Run: headless pygame with SDL's dummy video driver; simulated clock (each Clock.tick advances the game by its frame time, no real sleeping); random seed 0; keys injected as events and as key.get_pressed() state; no mouse input.
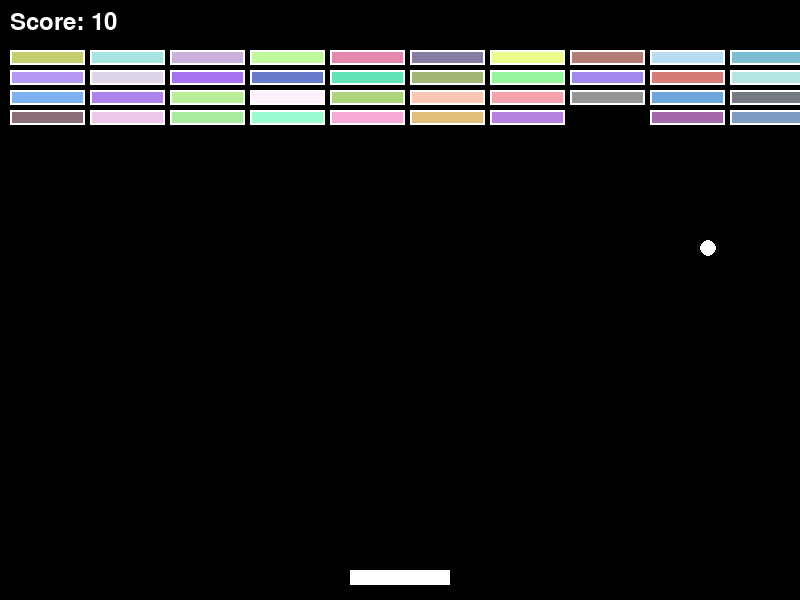
Frame 1 of 4 · flips 1–60 · no input
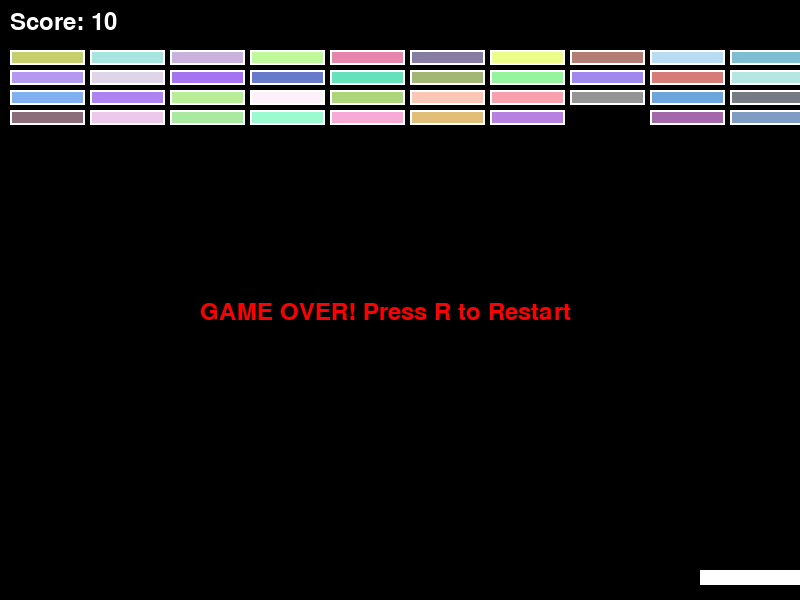
Frame 2 of 4 · flips 61–180 · tapped SPACE, RETURN · held RIGHT (→), D
Frame 3 of 4 · flips 181–300 · held DOWN (↓), S · screen unchanged from frame 2, image omitted
Frame 4 of 4 · flips 301–420 · held LEFT (←), A, UP (↑), W · screen unchanged from frame 3, image omitted

The pygame program that drew these frames:

import pygame
import sys
import random
from enum import Enum

# 게임 상수
SCREEN_WIDTH = 800
SCREEN_HEIGHT = 600
PADDLE_WIDTH = 100
PADDLE_HEIGHT = 15
BALL_SIZE = 8
BLOCK_WIDTH = 75
BLOCK_HEIGHT = 15
BLOCK_ROWS = 4
BLOCK_COLS = 10

class GameState(Enum):
    PLAYING = 1
    GAME_OVER = 2
    WIN = 3

class Paddle:
    def __init__(self, x, y):
        self.rect = pygame.Rect(x, y, PADDLE_WIDTH, PADDLE_HEIGHT)
        self.speed = 7

    def draw(self, screen):
        pygame.draw.rect(screen, (255, 255, 255), self.rect)

    def update(self, keys):
        if keys[pygame.K_LEFT] and self.rect.left > 0:
            self.rect.x -= self.speed
        if keys[pygame.K_RIGHT] and self.rect.right < SCREEN_WIDTH:
            self.rect.x += self.speed

class Ball:
    def __init__(self, x, y):
        self.rect = pygame.Rect(x, y, BALL_SIZE * 2, BALL_SIZE * 2)
        self.vel_x = 5
        self.vel_y = -5
        self.speed = 5

    def draw(self, screen):
        pygame.draw.circle(screen, (255, 255, 255), self.rect.center, BALL_SIZE)

    def update(self):
        self.rect.x += self.vel_x
        self.rect.y += self.vel_y

        # 벽 충돌
        if self.rect.left <= 0 or self.rect.right >= SCREEN_WIDTH:
            self.vel_x = -self.vel_x
        if self.rect.top <= 0:
            self.vel_y = -self.vel_y

    def check_paddle_collision(self, paddle):
        if self.rect.colliderect(paddle.rect):
            self.vel_y = -self.vel_y
            self.rect.bottom = paddle.rect.top

    def check_block_collision(self, blocks):
        for block in blocks[:]:
            if self.rect.colliderect(block.rect):
                self.vel_y = -self.vel_y
                blocks.remove(block)
                return True
        return False

class Block:
    def __init__(self, x, y):
        self.rect = pygame.Rect(x, y, BLOCK_WIDTH, BLOCK_HEIGHT)
        self.color = (random.randint(100, 255), random.randint(100, 255), random.randint(100, 255))

    def draw(self, screen):
        pygame.draw.rect(screen, self.color, self.rect)
        pygame.draw.rect(screen, (255, 255, 255), self.rect, 2)

class Game:
    def __init__(self):
        pygame.init()
        self.screen = pygame.display.set_mode((SCREEN_WIDTH, SCREEN_HEIGHT))
        pygame.display.set_caption("벽돌깨기 게임")
        self.clock = pygame.time.Clock()
        self.font = pygame.font.Font(None, 36)
        self.state = GameState.PLAYING
        self.score = 0

        # 게임 객체 초기화
        self.paddle = Paddle(SCREEN_WIDTH // 2 - PADDLE_WIDTH // 2, SCREEN_HEIGHT - 30)
        self.ball = Ball(SCREEN_WIDTH // 2, SCREEN_HEIGHT // 2)
        self.blocks = self.create_blocks()

    def create_blocks(self):
        blocks = []
        for row in range(BLOCK_ROWS):
            for col in range(BLOCK_COLS):
                x = col * (BLOCK_WIDTH + 5) + 10
                y = row * (BLOCK_HEIGHT + 5) + 50
                blocks.append(Block(x, y))
        return blocks

    def draw(self):
        self.screen.fill((0, 0, 0))

        # 게임 객체 그리기
        self.paddle.draw(self.screen)
        self.ball.draw(self.screen)
        for block in self.blocks:
            block.draw(self.screen)

        # 점수 표시
        score_text = self.font.render(f"Score: {self.score}", True, (255, 255, 255))
        self.screen.blit(score_text, (10, 10))

        # 게임 상태 메시지
        if self.state == GameState.GAME_OVER:
            game_over_text = self.font.render("GAME OVER! Press R to Restart", True, (255, 0, 0))
            self.screen.blit(game_over_text, (SCREEN_WIDTH // 2 - 200, SCREEN_HEIGHT // 2))
        elif self.state == GameState.WIN:
            win_text = self.font.render("YOU WIN! Press R to Restart", True, (0, 255, 0))
            self.screen.blit(win_text, (SCREEN_WIDTH // 2 - 180, SCREEN_HEIGHT // 2))

        pygame.display.flip()

    def update(self):
        if self.state == GameState.PLAYING:
            keys = pygame.key.get_pressed()
            self.paddle.update(keys)
            self.ball.update()

            # 충돌 감지
            self.ball.check_paddle_collision(self.paddle)
            if self.ball.check_block_collision(self.blocks):
                self.score += 10

            # 게임 오버 확인
            if self.ball.rect.top >= SCREEN_HEIGHT:
                self.state = GameState.GAME_OVER

            # 승리 확인
            if len(self.blocks) == 0:
                self.state = GameState.WIN

    def handle_events(self):
        for event in pygame.event.get():
            if event.type == pygame.QUIT:
                return False
            if event.type == pygame.KEYDOWN:
                if event.key == pygame.K_r and self.state != GameState.PLAYING:
                    self.__init__()
        return True

    def run(self):
        running = True
        while running:
            running = self.handle_events()
            self.update()
            self.draw()
            self.clock.tick(60)

        pygame.quit()
        sys.exit()

if __name__ == "__main__":
    game = Game()
    game.run()
